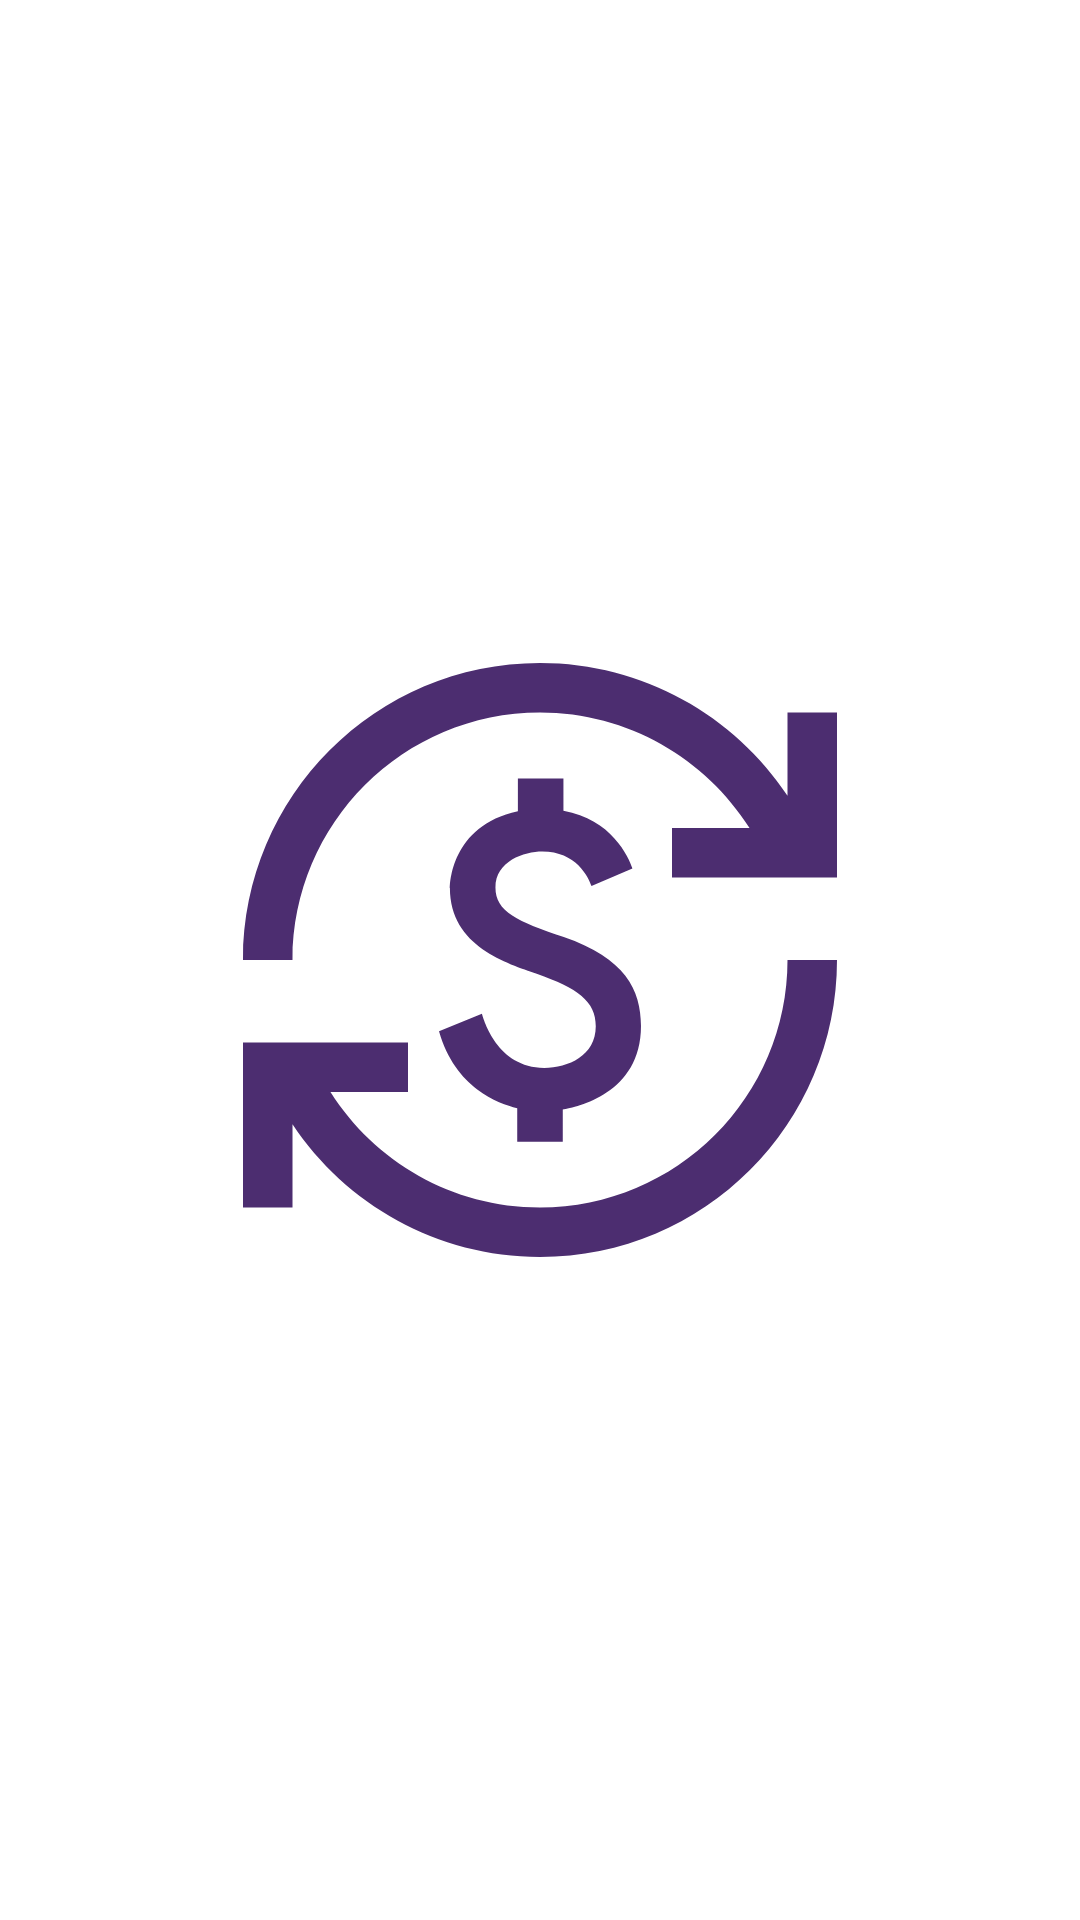

Android layout source for this screen:
<!-- AndroidManifest.xml: application theme Theme.CurrencyConverter -->
<!-- res/layout/activity_splash.xml -->
<?xml version="1.0" encoding="utf-8"?>
<androidx.constraintlayout.widget.ConstraintLayout xmlns:android="http://schemas.android.com/apk/res/android"
    xmlns:app="http://schemas.android.com/apk/res-auto"
    xmlns:tools="http://schemas.android.com/tools"
    android:layout_width="match_parent"
    android:layout_height="match_parent"
    tools:context=".view.splash.SplashScreen">

    <ImageView
        android:layout_width="wrap_content"
        android:layout_height="wrap_content"
        android:src="@drawable/ic_splash"
        app:layout_constraintBottom_toBottomOf="parent"
        app:layout_constraintLeft_toLeftOf="parent"
        app:layout_constraintRight_toRightOf="parent"
        app:layout_constraintTop_toTopOf="parent" />

</androidx.constraintlayout.widget.ConstraintLayout>
<!-- resources referenced by this layout -->
<resources>
  <!-- drawable ic_splash (drawable) -->
  <?xml version="1.0" encoding="utf-8"?>
  <vector xmlns:android="http://schemas.android.com/apk/res/android"
      android:width="220dp"
      android:height="220dp"
      android:viewportWidth="20"
      android:viewportHeight="20">
  
      <group>
          <path android:pathData="M 0 0 H 20 V 20 H 0 V 0 Z" />
      </group>
      <group>
          <path
              android:fillColor="@color/primary_dark"
              android:pathData="M13.06,12c0,2.06-1.96,2.46-2.37,2.53v0.98H9.31v-1.02c-0.58-0.14-1.88-0.61-2.37-2.33l1.3-0.53 c0.05,0.17,0.46,1.64,1.89,1.64c0.73,0,1.56-0.37,1.56-1.26c0-0.76-0.55-1.15-1.79-1.59c-0.86-0.31-2.63-0.81-2.63-2.6 c0-0.08,0.01-1.89,2.06-2.33V4.5h1.38v0.98c1.45,0.25,1.98,1.4,2.09,1.75l-1.24,0.53c-0.09-0.28-0.47-1.05-1.49-1.05 c-0.55,0-1.42,0.29-1.42,1.09c0,0.74,0.67,1.03,2.07,1.5C12.58,9.94,13.06,10.9,13.06,12z M6,14l0-1.5l-5,0l0,5l1.5,0l0-2.52 C4.11,17.4,6.87,19,10,19c4.97,0,9-4.03,9-9h-1.5c0,4.14-3.36,7.5-7.5,7.5c-2.67,0-5.02-1.4-6.35-3.5L6,14z M17.5,5.02 C15.89,2.6,13.13,1,10,1c-4.97,0-9,4.03-9,9h1.5c0-4.14,3.36-7.5,7.5-7.5c2.67,0,5.02,1.4,6.35,3.5L14,6v1.5h5v-5h-1.5L17.5,5.02z" />
      </group>
  </vector>
  <style name="Theme.CurrencyConverter" parent="Theme.MaterialComponents.DayNight.NoActionBar">
          
          <item name="colorPrimary">@color/primary</item>
          <item name="colorPrimaryVariant">@color/primary_lite</item>
          <item name="colorOnPrimary">@color/white</item>
          
          <item name="colorSecondary">@color/teal_200</item>
          <item name="colorSecondaryVariant">@color/teal_700</item>
          <item name="colorOnSecondary">@color/white</item>
          
          <item name="android:statusBarColor" tools:targetApi="l">?attr/colorPrimaryVariant</item>
          
      </style>
  <color name="primary_dark">#4c2d70</color>
  <color name="primary">#E6453A</color>
  <color name="primary_lite">#824cbf</color>
  <color name="white">#FFFFFFFF</color>
  <color name="teal_200">#FF03DAC5</color>
  <color name="teal_700">#FF018786</color>
</resources>
